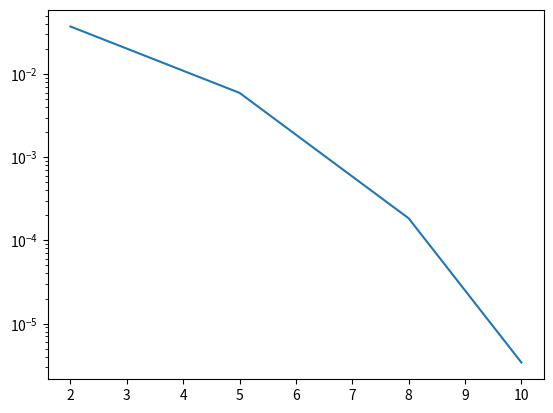

Reproduce this figure in Python.
import numpy as np
from math import erfc, log
from matplotlib import pyplot as plt

EbN0 = np.array([2, 5, 8, 10])
SER = np.zeros(4)
constell = np.array ([-1, 1])/np.sqrt(2)

j = 0

for valores in EbN0:
    N0 = (10**(-valores/20))
    N = 10000000

    mensagem = np.random.choice(constell, N)
    mensCart = np.zeros([N, 2])
    mensCart[:,0] = mensagem

    #passagem pelo canal

    noise = (N0/2)*np.random.randn(N)

    recebido = mensagem + noise

    taxaErro = np.sum(np.sign(recebido) != np.sign(mensagem))/N
    SER[j] = taxaErro
    j += 1

SER[-1] += 1e-9

len = 100
EbN02 = np.linspace(-2, 15, len)
EbN0norm = (10**(EbN02/10))
BER = np.zeros(len)

for i in range(len):
    BER[i] = erfc(np.sqrt(EbN0norm[i]))/2

#plt.plot(EbN02, BER)
plt.plot(EbN0, SER)
plt.yscale('log')
plt.show()
